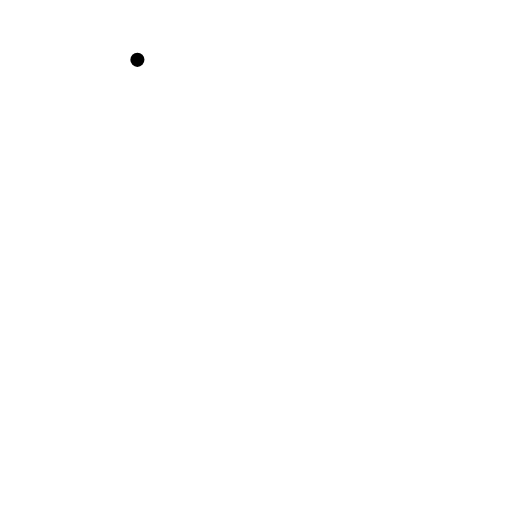
t = 0.00 s
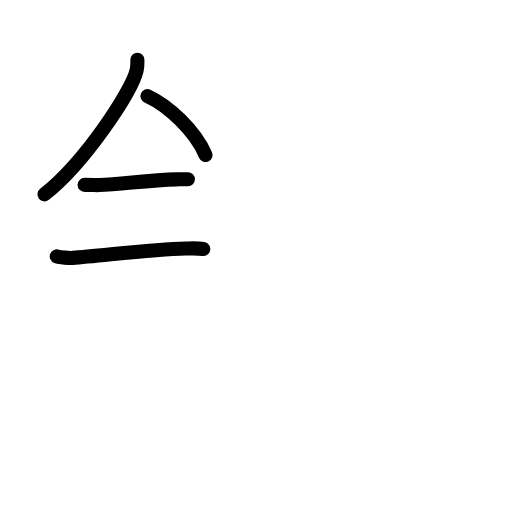
t = 3.58 s
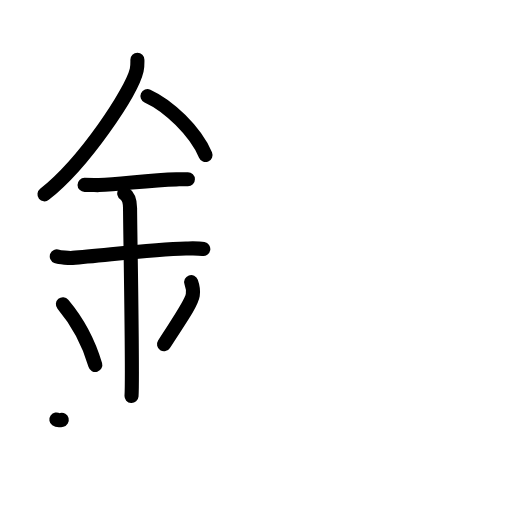
t = 7.13 s
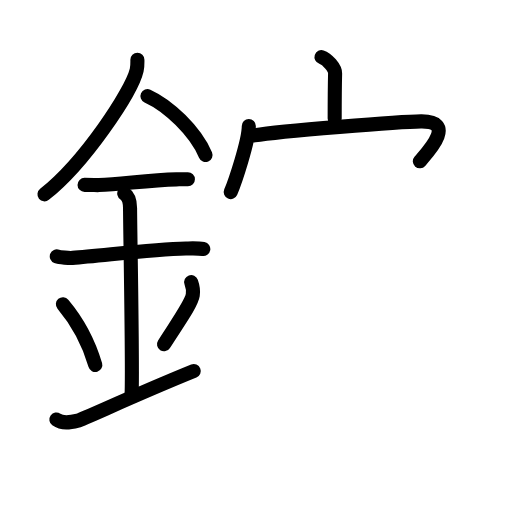
t = 10.88 s
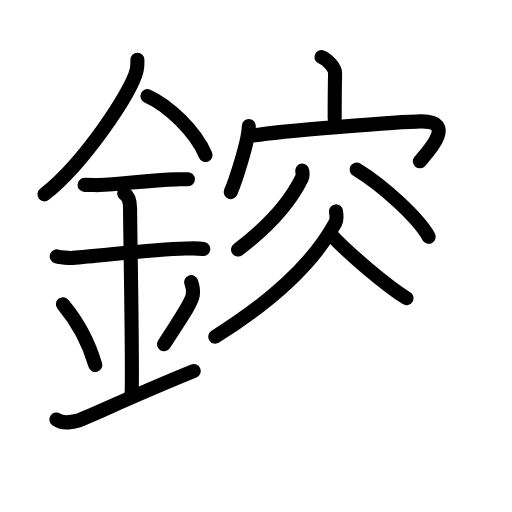
t = 14.38 s
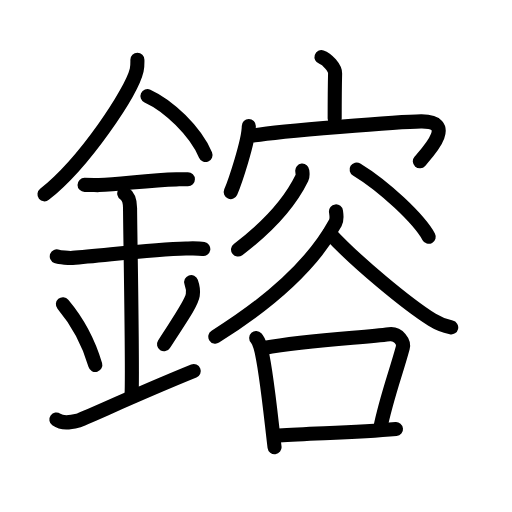
t = 18.00 s

The animated SVG that drew these frames (rendered in a browser with its animation timeline set to each time). Animation: 51 SMIL elements (animate=51); one cycle of 18.00 s.

<?xml version="1.0" encoding="UTF-8"?>
<!--
AniKanjiVG is licensed by CC-BY-SA Paul C. Sommerhoff (https://bitbucket.org/sommerhoff/anikanjivg).
AniKanjiVG uses KanjiVG which is licensed by CC-BY-SA Ulrich Apel (http://kanjivg.tagaini.net).
See also http://creativecommons.org/licenses/by-sa/3.0/
-->
<svg xmlns:kvg='http://kanjivg.tagaini.net' xmlns='http://www.w3.org/2000/svg' width='109' height='109' viewBox='0 0 109 109' style='fill:none;stroke:#000000;stroke-width:3;stroke-linecap:round;stroke-linejoin:round;' id="kvg:kanji_09394"><g id="kvg:09394" kvg:element="鎔"><g id="kvg:09394-g1" kvg:element="金" kvg:position="left" kvg:radical="general"><path id="kvg:09394-s1" kvg:type="㇒" d="M29.25,12.74c0,0.73,0.05,1.31-0.15,2.18c-1.05,4.55-11.06,19.72-19.63,26.45"><animate attributeName="d" begin="0.0s" dur="0.5s" from="M29.25,12.74C29.25,12.74,29.25,12.74,29.25,12.74" to="M29.25,12.74c0,0.73,0.05,1.31-0.15,2.18" />
<animate attributeName="d" begin="0.5s" dur="0.5s" from="M29.25,12.74c0,0.73,0.05,1.31-0.15,2.18c0,0,0,0,0,0,0" to="M29.25,12.74c0,0.73,0.05,1.31-0.15,2.18c-1.05,4.55-11.06,19.72-19.63,26.45" />
</path>
<path id="kvg:09394-s2" kvg:type="㇔/㇏" d="M31.39,20.46c4.47,2.03,10.18,7.42,12.36,12.54"><animate attributeName="d" begin="1.0s" dur="1.0s" from="M31.39,20.46C31.39,20.46,31.39,20.46,31.39,20.46" to="M31.39,20.46c4.47,2.03,10.18,7.42,12.36,12.54" />
<animate attributeName="d" begin="0s" dur="1.0s" from="M-100,-100" to="M-100,-100" />
</path>
<path id="kvg:09394-s3" kvg:type="㇐" d="M18,39.36c1.71,0,2.49,0.06,3.05,0.04c4.95-0.21,10.67-1.05,16.5-1.21c0.84-0.02,1.02-0.04,2.45-0.04"><animate attributeName="d" begin="2.0s" dur="0.3333333333333333s" from="M18,39.36C18,39.36,18,39.36,18,39.36" to="M18,39.36c1.71,0,2.49,0.06,3.05,0.04" />
<animate attributeName="d" begin="2.3333333333333335s" dur="0.3333333333333333s" from="M18,39.36c1.71,0,2.49,0.06,3.05,0.04c0,0,0,0,0,0,0" to="M18,39.36c1.71,0,2.49,0.06,3.05,0.04c4.95-0.21,10.67-1.05,16.5-1.21" />
<animate attributeName="d" begin="2.6666666666666665s" dur="0.3333333333333333s" from="M18,39.36c1.71,0,2.49,0.06,3.05,0.04c4.95-0.21,10.67-1.05,16.5-1.21c0,0,0,0,0,0,0" to="M18,39.36c1.71,0,2.49,0.06,3.05,0.04c4.95-0.21,10.67-1.05,16.5-1.21c0.84-0.02,1.02-0.04,2.45-0.04" />
<animate attributeName="d" begin="0s" dur="2.0s" from="M-100,-100" to="M-100,-100" />
</path>
<path id="kvg:09394-s4" kvg:type="㇐" d="M12.09,54.58c0.63,0.24,2.71,0.36,3.36,0.32c5.82-0.37,16.68-1.87,24.13-2c0.79-0.01,2.52-0.1,3.7,0.11"><animate attributeName="d" begin="3.0s" dur="0.3333333333333333s" from="M12.09,54.58C12.09,54.58,12.09,54.58,12.09,54.58" to="M12.09,54.58c0.63,0.24,2.71,0.36,3.36,0.32" />
<animate attributeName="d" begin="3.3333333333333335s" dur="0.3333333333333333s" from="M12.09,54.58c0.63,0.24,2.71,0.36,3.36,0.32c0,0,0,0,0,0,0" to="M12.09,54.58c0.63,0.24,2.71,0.36,3.36,0.32c5.82-0.37,16.68-1.87,24.13-2" />
<animate attributeName="d" begin="3.6666666666666665s" dur="0.3333333333333333s" from="M12.09,54.58c0.63,0.24,2.71,0.36,3.36,0.32c5.82-0.37,16.68-1.87,24.13-2c0,0,0,0,0,0,0" to="M12.09,54.58c0.63,0.24,2.71,0.36,3.36,0.32c5.82-0.37,16.68-1.87,24.13-2c0.79-0.01,2.52-0.1,3.7,0.11" />
<animate attributeName="d" begin="0s" dur="3.0s" from="M-100,-100" to="M-100,-100" />
</path>
<path id="kvg:09394-s5" kvg:type="㇑a" d="M26.45,41.19c1.24,0.78,1.24,2.52,1.24,3.14c0,4.35,0.62,35.63,0.31,39.98"><animate attributeName="d" begin="4.0s" dur="0.5s" from="M26.45,41.19C26.45,41.19,26.45,41.19,26.45,41.19" to="M26.45,41.19c1.24,0.78,1.24,2.52,1.24,3.14" />
<animate attributeName="d" begin="4.5s" dur="0.5s" from="M26.45,41.19c1.24,0.78,1.24,2.52,1.24,3.14c0,0,0,0,0,0,0" to="M26.45,41.19c1.24,0.78,1.24,2.52,1.24,3.14c0,4.35,0.62,35.63,0.31,39.98" />
<animate attributeName="d" begin="0s" dur="4.0s" from="M-100,-100" to="M-100,-100" />
</path>
<path id="kvg:09394-s6" kvg:type="㇔" d="M13.39,64.76c4.08,4.85,6.07,10.11,6.9,12.94"><animate attributeName="d" begin="5.0s" dur="1.0s" from="M13.39,64.76C13.39,64.76,13.39,64.76,13.39,64.76" to="M13.39,64.76c4.08,4.85,6.07,10.11,6.9,12.94" />
<animate attributeName="d" begin="0s" dur="5.0s" from="M-100,-100" to="M-100,-100" />
</path>
<path id="kvg:09394-s7" kvg:type="㇒" d="M40.7,60.05c0.3,0.84,0.46,2.06,0.34,2.76c-0.3,1.81-2.71,5.13-6.12,10.47"><animate attributeName="d" begin="6.0s" dur="0.5s" from="M40.7,60.05C40.7,60.05,40.7,60.05,40.7,60.05" to="M40.7,60.05c0.3,0.84,0.46,2.06,0.34,2.76" />
<animate attributeName="d" begin="6.5s" dur="0.5s" from="M40.7,60.05c0.3,0.84,0.46,2.06,0.34,2.76c0,0,0,0,0,0,0" to="M40.7,60.05c0.3,0.84,0.46,2.06,0.34,2.76c-0.3,1.81-2.71,5.13-6.12,10.47" />
<animate attributeName="d" begin="0s" dur="6.0s" from="M-100,-100" to="M-100,-100" />
</path>
<path id="kvg:09394-s8" kvg:type="㇀/㇐" d="M12,89.32c1.27,0.9,2.8,0.67,4.58,0.22C17.9,89.21,28.02,84.38,41.25,79"><animate attributeName="d" begin="7.0s" dur="0.5s" from="M12,89.32C12,89.32,12,89.32,12,89.32" to="M12,89.32c1.27,0.9,2.8,0.67,4.58,0.22" />
<animate attributeName="d" begin="7.5s" dur="0.5s" from="M12,89.32c1.27,0.9,2.8,0.67,4.58,0.22c0,0,0,0,0,0,0" to="M12,89.32c1.27,0.9,2.8,0.67,4.58,0.22C17.9,89.21,28.02,84.38,41.25,79" />
<animate attributeName="d" begin="0s" dur="7.0s" from="M-100,-100" to="M-100,-100" />
</path>
</g>
<g id="kvg:09394-g2" kvg:element="容" kvg:position="right"><g id="kvg:09394-g3" kvg:element="宀" kvg:position="top"><path id="kvg:09394-s9" kvg:type="㇑a" d="M68.44,12.16c1.21,0.39,2.93,2.32,2.9,3.45c-0.09,3.57-0.09,6.37-0.09,9.62"><animate attributeName="d" begin="8.0s" dur="0.5s" from="M68.44,12.16C68.44,12.16,68.44,12.16,68.44,12.16" to="M68.44,12.16c1.21,0.39,2.93,2.32,2.9,3.45" />
<animate attributeName="d" begin="8.5s" dur="0.5s" from="M68.44,12.16c1.21,0.39,2.93,2.32,2.9,3.45c0,0,0,0,0,0,0" to="M68.44,12.16c1.21,0.39,2.93,2.32,2.9,3.45c-0.09,3.57-0.09,6.37-0.09,9.62" />
<animate attributeName="d" begin="0s" dur="8.0s" from="M-100,-100" to="M-100,-100" />
</path>
<g id="kvg:09394-g4" kvg:element="冖"><path id="kvg:09394-s10" kvg:type="㇔" d="M52.97,26.82c0,3.19-2.96,11.95-3.85,14.07"><animate attributeName="d" begin="9.0s" dur="1.0s" from="M52.97,26.82C52.97,26.82,52.97,26.82,52.97,26.82" to="M52.97,26.82c0,3.19-2.96,11.95-3.85,14.07" />
<animate attributeName="d" begin="0s" dur="9.0s" from="M-100,-100" to="M-100,-100" />
</path>
<path id="kvg:09394-s11" kvg:type="㇖b" d="M54.16,28.83c5.24-0.91,31.21-2.94,35.47-2.99c7.73-0.09,1.41,6.56-0.25,8.5"><animate attributeName="d" begin="10.0s" dur="0.5s" from="M54.16,28.83C54.16,28.83,54.16,28.83,54.16,28.83" to="M54.16,28.83c5.24-0.91,31.21-2.94,35.47-2.99" />
<animate attributeName="d" begin="10.5s" dur="0.5s" from="M54.16,28.83c5.24-0.91,31.21-2.94,35.47-2.99c0,0,0,0,0,0,0" to="M54.16,28.83c5.24-0.91,31.21-2.94,35.47-2.99c7.73-0.09,1.41,6.56-0.25,8.5" />
<animate attributeName="d" begin="0s" dur="10.0s" from="M-100,-100" to="M-100,-100" />
</path>
</g>
</g>
<g id="kvg:09394-g5" kvg:element="谷" kvg:position="bottom"><g id="kvg:09394-g6" kvg:position="top"><path id="kvg:09394-s12" kvg:type="㇒" d="M64.35,36.32c0.04,0.4,0.18,1.08-0.08,1.59c-1.96,4.01-6.11,9.58-13.59,15.22"><animate attributeName="d" begin="11.0s" dur="0.5s" from="M64.35,36.32C64.35,36.32,64.35,36.32,64.35,36.32" to="M64.35,36.32c0.04,0.4,0.18,1.08-0.08,1.59" />
<animate attributeName="d" begin="11.5s" dur="0.5s" from="M64.35,36.32c0.04,0.4,0.18,1.08-0.08,1.59c0,0,0,0,0,0,0" to="M64.35,36.32c0.04,0.4,0.18,1.08-0.08,1.59c-1.96,4.01-6.11,9.58-13.59,15.22" />
<animate attributeName="d" begin="0s" dur="11.0s" from="M-100,-100" to="M-100,-100" />
</path>
<path id="kvg:09394-s13" kvg:type="㇔" d="M75.92,36.08c5.99,3.64,13.29,10.6,15.35,14.33"><animate attributeName="d" begin="12.0s" dur="1.0s" from="M75.92,36.08C75.92,36.08,75.92,36.08,75.92,36.08" to="M75.92,36.08c5.99,3.64,13.29,10.6,15.35,14.33" />
<animate attributeName="d" begin="0s" dur="12.0s" from="M-100,-100" to="M-100,-100" />
</path>
</g>
<g id="kvg:09394-g7" kvg:position="bottom"><path id="kvg:09394-s14" kvg:type="㇒" d="M71.53,45c0.07,0.61,0.3,1.64-0.14,2.45c-3.9,7.17-11.88,15.65-25.55,24.22"><animate attributeName="d" begin="13.0s" dur="0.5s" from="M71.53,45C71.53,45,71.53,45,71.53,45" to="M71.53,45c0.07,0.61,0.3,1.64-0.14,2.45" />
<animate attributeName="d" begin="13.5s" dur="0.5s" from="M71.53,45c0.07,0.61,0.3,1.64-0.14,2.45c0,0,0,0,0,0,0" to="M71.53,45c0.07,0.61,0.3,1.64-0.14,2.45c-3.9,7.17-11.88,15.65-25.55,24.22" />
<animate attributeName="d" begin="0s" dur="13.0s" from="M-100,-100" to="M-100,-100" />
</path>
<path id="kvg:09394-s15" kvg:type="㇏" d="M70.16,49.65c5.78,6.23,16.54,15.12,21.83,18.43c1.31,0.82,2.83,1.36,4.07,1.63"><animate attributeName="d" begin="14.0s" dur="0.5s" from="M70.16,49.65C70.16,49.65,70.16,49.65,70.16,49.65" to="M70.16,49.65c5.78,6.23,16.54,15.12,21.83,18.43" />
<animate attributeName="d" begin="14.5s" dur="0.5s" from="M70.16,49.65c5.78,6.23,16.54,15.12,21.83,18.43c0,0,0,0,0,0,0" to="M70.16,49.65c5.78,6.23,16.54,15.12,21.83,18.43c1.31,0.82,2.83,1.36,4.07,1.63" />
<animate attributeName="d" begin="0s" dur="14.0s" from="M-100,-100" to="M-100,-100" />
</path>
<g id="kvg:09394-g8" kvg:element="口"><path id="kvg:09394-s16" kvg:type="㇑" d="M54.54,71.96c0.35,0.38,0.7,1.26,0.85,1.74c1.2,3.76,2.24,14.76,3.06,21.51"><animate attributeName="d" begin="15.0s" dur="0.5s" from="M54.54,71.96C54.54,71.96,54.54,71.96,54.54,71.96" to="M54.54,71.96c0.35,0.38,0.7,1.26,0.85,1.74" />
<animate attributeName="d" begin="15.5s" dur="0.5s" from="M54.54,71.96c0.35,0.38,0.7,1.26,0.85,1.74c0,0,0,0,0,0,0" to="M54.54,71.96c0.35,0.38,0.7,1.26,0.85,1.74c1.2,3.76,2.24,14.76,3.06,21.51" />
<animate attributeName="d" begin="0s" dur="15.0s" from="M-100,-100" to="M-100,-100" />
</path>
<path id="kvg:09394-s17" kvg:type="㇕b" d="M56.16,74.09c9.45-1.73,20.92-2.17,26.71-2.92c1.98-0.26,3.18,1.72,2.88,2.84c-1.44,5.37-3.51,10.74-4.84,17.33"><animate attributeName="d" begin="16.0s" dur="0.3333333333333333s" from="M56.16,74.09C56.16,74.09,56.16,74.09,56.16,74.09" to="M56.16,74.09c9.45-1.73,20.92-2.17,26.71-2.92" />
<animate attributeName="d" begin="16.333333333333332s" dur="0.3333333333333333s" from="M56.16,74.09c9.45-1.73,20.92-2.17,26.71-2.92c0,0,0,0,0,0,0" to="M56.16,74.09c9.45-1.73,20.92-2.17,26.71-2.92c1.98-0.26,3.18,1.72,2.88,2.84" />
<animate attributeName="d" begin="16.666666666666668s" dur="0.3333333333333333s" from="M56.16,74.09c9.45-1.73,20.92-2.17,26.71-2.92c1.98-0.26,3.18,1.72,2.88,2.84c0,0,0,0,0,0,0" to="M56.16,74.09c9.45-1.73,20.92-2.17,26.71-2.92c1.98-0.26,3.18,1.72,2.88,2.84c-1.44,5.37-3.51,10.74-4.84,17.33" />
<animate attributeName="d" begin="0s" dur="16.0s" from="M-100,-100" to="M-100,-100" />
</path>
<path id="kvg:09394-s18" kvg:type="㇐b" d="M59.38,92.73c7.61-0.52,16.18-0.57,24.92-1.38"><animate attributeName="d" begin="17.0s" dur="1.0s" from="M59.38,92.73C59.38,92.73,59.38,92.73,59.38,92.73" to="M59.38,92.73c7.61-0.52,16.18-0.57,24.92-1.38" />
<animate attributeName="d" begin="0s" dur="17.0s" from="M-100,-100" to="M-100,-100" />
</path>
</g>
</g>
</g>
</g>
</g>
</svg>
